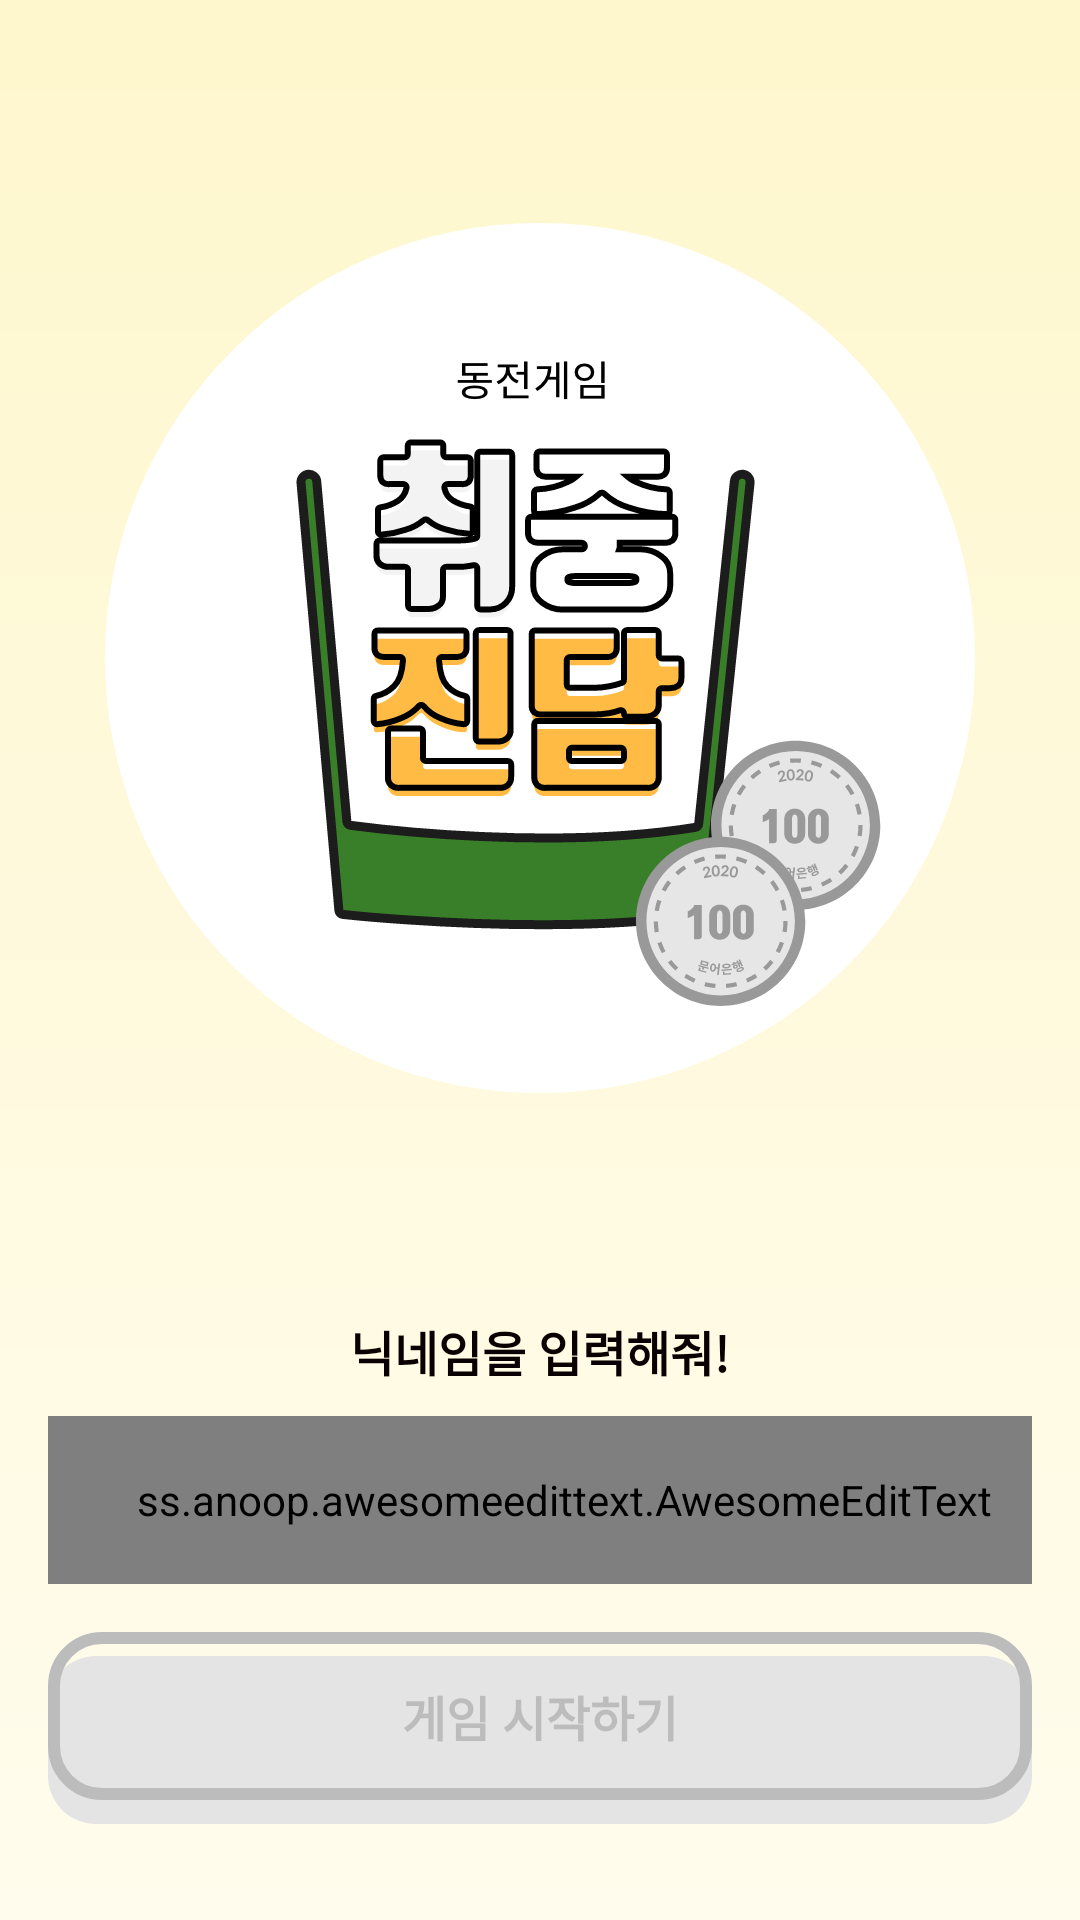

Here is an Android app screen rendered from its layout file. Give the layout XML and the strings, colors and styles it references.
<!-- AndroidManifest.xml: application theme AppTheme -->
<!-- res/layout/activity_main.xml -->
<?xml version="1.0" encoding="utf-8"?>
<androidx.constraintlayout.widget.ConstraintLayout xmlns:android="http://schemas.android.com/apk/res/android"
    xmlns:app="http://schemas.android.com/apk/res-auto"
    xmlns:tools="http://schemas.android.com/tools"
    android:layout_width="match_parent"
    android:layout_height="match_parent"
    android:background="@drawable/bg_main"
    tools:context=".ui.intro.MainActivity">

    <ImageView
        android:id="@+id/imageView"
        android:layout_width="wrap_content"
        android:layout_height="wrap_content"
        android:src="@drawable/sign_logo"
        app:layout_constraintBottom_toTopOf="@+id/textView4"
        app:layout_constraintEnd_toEndOf="parent"
        app:layout_constraintStart_toStartOf="parent"
        app:layout_constraintTop_toTopOf="parent" />


    <ss.anoop.awesomeedittext.AwesomeEditText
        android:id="@+id/et_nickname"
        android:layout_width="match_parent"
        android:layout_height="56dp"
        android:layout_marginHorizontal="16dp"
        android:layout_marginBottom="16dp"
        android:background="@drawable/bg_white_round"
        android:gravity="center"
        android:paddingLeft="16dp"
        android:paddingStart="16dp"
        android:hint="ex) 홍길동"
        android:inputType="text"
        style="@style/black_16_text"
        android:textFontWeight="700"
        app:layout_constraintBottom_toTopOf="@+id/tv_start_btn"
        app:layout_constraintEnd_toEndOf="parent"
        app:layout_constraintStart_toStartOf="parent" />


    <View
        android:id="@+id/v_start"
        android:layout_width="0dp"
        android:layout_height="56dp"
        android:layout_marginTop="8dp"
        android:background="@drawable/bg_gray_round"
        app:layout_constraintEnd_toEndOf="@+id/tv_start_btn"
        app:layout_constraintStart_toStartOf="@+id/tv_start_btn"
        app:layout_constraintTop_toTopOf="@+id/tv_start_btn" />
    <TextView
        android:id="@+id/tv_start_btn"
        android:layout_width="match_parent"
        android:layout_height="56dp"
        android:layout_marginHorizontal="16dp"
        android:layout_marginBottom="40dp"
        android:background="@drawable/bg_transparent_gray_round"
        android:gravity="center"
        android:text="게임 시작하기"
        style="@style/gray_16_text"
        android:textFontWeight="900"
        app:layout_constraintBottom_toBottomOf="parent"
        app:layout_constraintEnd_toEndOf="parent"
        app:layout_constraintHorizontal_bias="1.0"
        app:layout_constraintStart_toStartOf="parent" />
    <TextView
        android:id="@+id/textView4"
        android:layout_width="wrap_content"
        android:layout_height="wrap_content"
        android:layout_marginBottom="10dp"
        android:lineSpacingExtra="8sp"
        android:text="닉네임을 입력해줘!"
        style="@style/black_16_text"
        android:textFontWeight="700"
        app:layout_constraintBottom_toTopOf="@+id/et_nickname"
        app:layout_constraintEnd_toEndOf="@+id/et_nickname"
        app:layout_constraintStart_toStartOf="@+id/et_nickname" />

</androidx.constraintlayout.widget.ConstraintLayout>
<!-- resources referenced by this layout -->
<resources>
  <!-- drawable bg_gray_round (drawable) -->
  <?xml version="1.0" encoding="utf-8"?>
  <shape xmlns:android="http://schemas.android.com/apk/res/android"
      android:shape="rectangle">
      <solid android:color="#e4e4e4"/>
      <corners android:radius="16dp"/>
  </shape>
  <!-- drawable bg_main (drawable) -->
  <?xml version="1.0" encoding="utf-8"?>
  <shape xmlns:android="http://schemas.android.com/apk/res/android"
      android:shape="rectangle">
      <gradient
          android:angle="270"
          android:startColor="#fef7cd"
          android:endColor="#fffced"/>
  </shape>
  <!-- drawable bg_transparent_gray_round (drawable) -->
  <?xml version="1.0" encoding="utf-8"?>
  <shape xmlns:android="http://schemas.android.com/apk/res/android"
      android:shape="rectangle">
      <solid android:color="#00000000"/>
      <corners android:radius="16dp"/>
      <stroke
          android:color="#bcbcbc"
          android:width="4dp"/>
  </shape>
  <!-- drawable bg_white_round (drawable) -->
  <?xml version="1.0" encoding="utf-8"?>
  <shape xmlns:android="http://schemas.android.com/apk/res/android"
      android:shape="rectangle">
      <solid android:color="#ffffff"/>
      <corners android:radius="16dp"/>
      <stroke
          android:color="#212121"
          android:width="4dp"/>
  </shape>
  <!-- drawable sign_logo: png bitmap (drawable-hdpi, 36776 bytes) -->
  <style name="black_16_text">
          <item name="fontFamily">@font/spoqa</item>
          <item name="android:textSize">16dp</item>
          <item name="android:textColor">#0a0001</item>
          <item name="android:lineSpacingExtra">8sp</item>
      </style>
  <style name="gray_16_text">
          <item name="fontFamily">@font/spoqa</item>
          <item name="android:textSize">16dp</item>
          <item name="android:textColor">#bcbcbc</item>
          <item name="android:lineSpacingExtra">9sp</item>
      </style>
  <style name="AppTheme" parent="Theme.AppCompat.Light.NoActionBar">
          <item name="android:windowLightStatusBar">true</item>
          <item name="android:statusBarColor">@color/colorPrimaryDark</item>
      </style>
  <color name="colorPrimaryDark">#fef7cd</color>
</resources>
